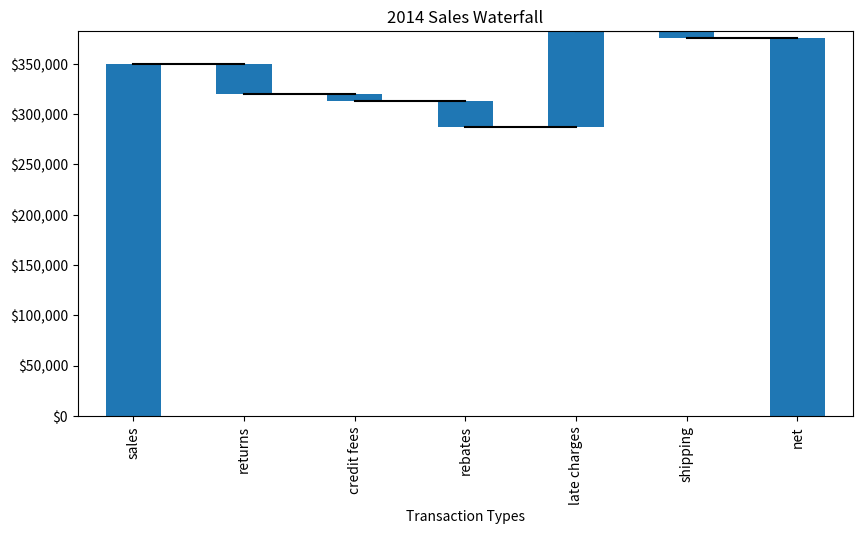

Write Python code to recreate this figure. (Note: this script raises an exception after producing the figure.)
import numpy as np
import pandas as pd
import matplotlib.pyplot as plt
from matplotlib.ticker import FuncFormatter

def money(x, pos):
    return "${:,.0f}".format(x)

formatter = FuncFormatter(money)
index = ['sales', 'returns', 'credit fees', 'rebates', 'late charges', 'shipping']
data = {'amount': [350000, -30000, -7500, -25000, 95000, -7000]}

trans = pd.DataFrame(data=data, index=index)
blank = trans.amount.cumsum().shift(1).fillna(0)

total = trans.sum().amount
trans.loc["net"] = total
blank.loc["net"] = total

step = blank.reset_index(drop=True).repeat(3).shift(-1)
step[1::3] = np.nan

blank.loc["net"] = 0

my_plot = trans.plot(kind='bar', stacked=True, bottom=blank, legend=None, figsize=(10, 5), title="2014 Sales Waterfall")
my_plot.plot(step.index, step.values, 'k')
my_plot.set_xlabel("Transaction Types")

my_plot.yaxis.set_major_formatter(formatter)

y_height = trans.amount.cumsum().shift(1).fillna(0)

max = trans.max(0)
neg_offset = max/25
pos_offset = max/50
plot_offset = int(max/15)

loop = 0
for index, row in trans.iterrows():
    if row['amount'] == total:
        y = y_height[loop]
    else:
        y = y_height[loop] + row['amount']

    if row['amount'] > 0:
        y += pos_offset
    else:
        y -= neg_offset

    my_plot.annotate("{:,.0f}".format(row['amount']), (loop,y), ha="center")
    loop += 1

my_plot.set_ylim(0, blank.max()+int(plot_offset))
my_plot.set_xticklabels(trans.index, rotation=0)
my_plot.get_figure().savefig("waterfall.png", dpi=200, bbox_inches="tight")

